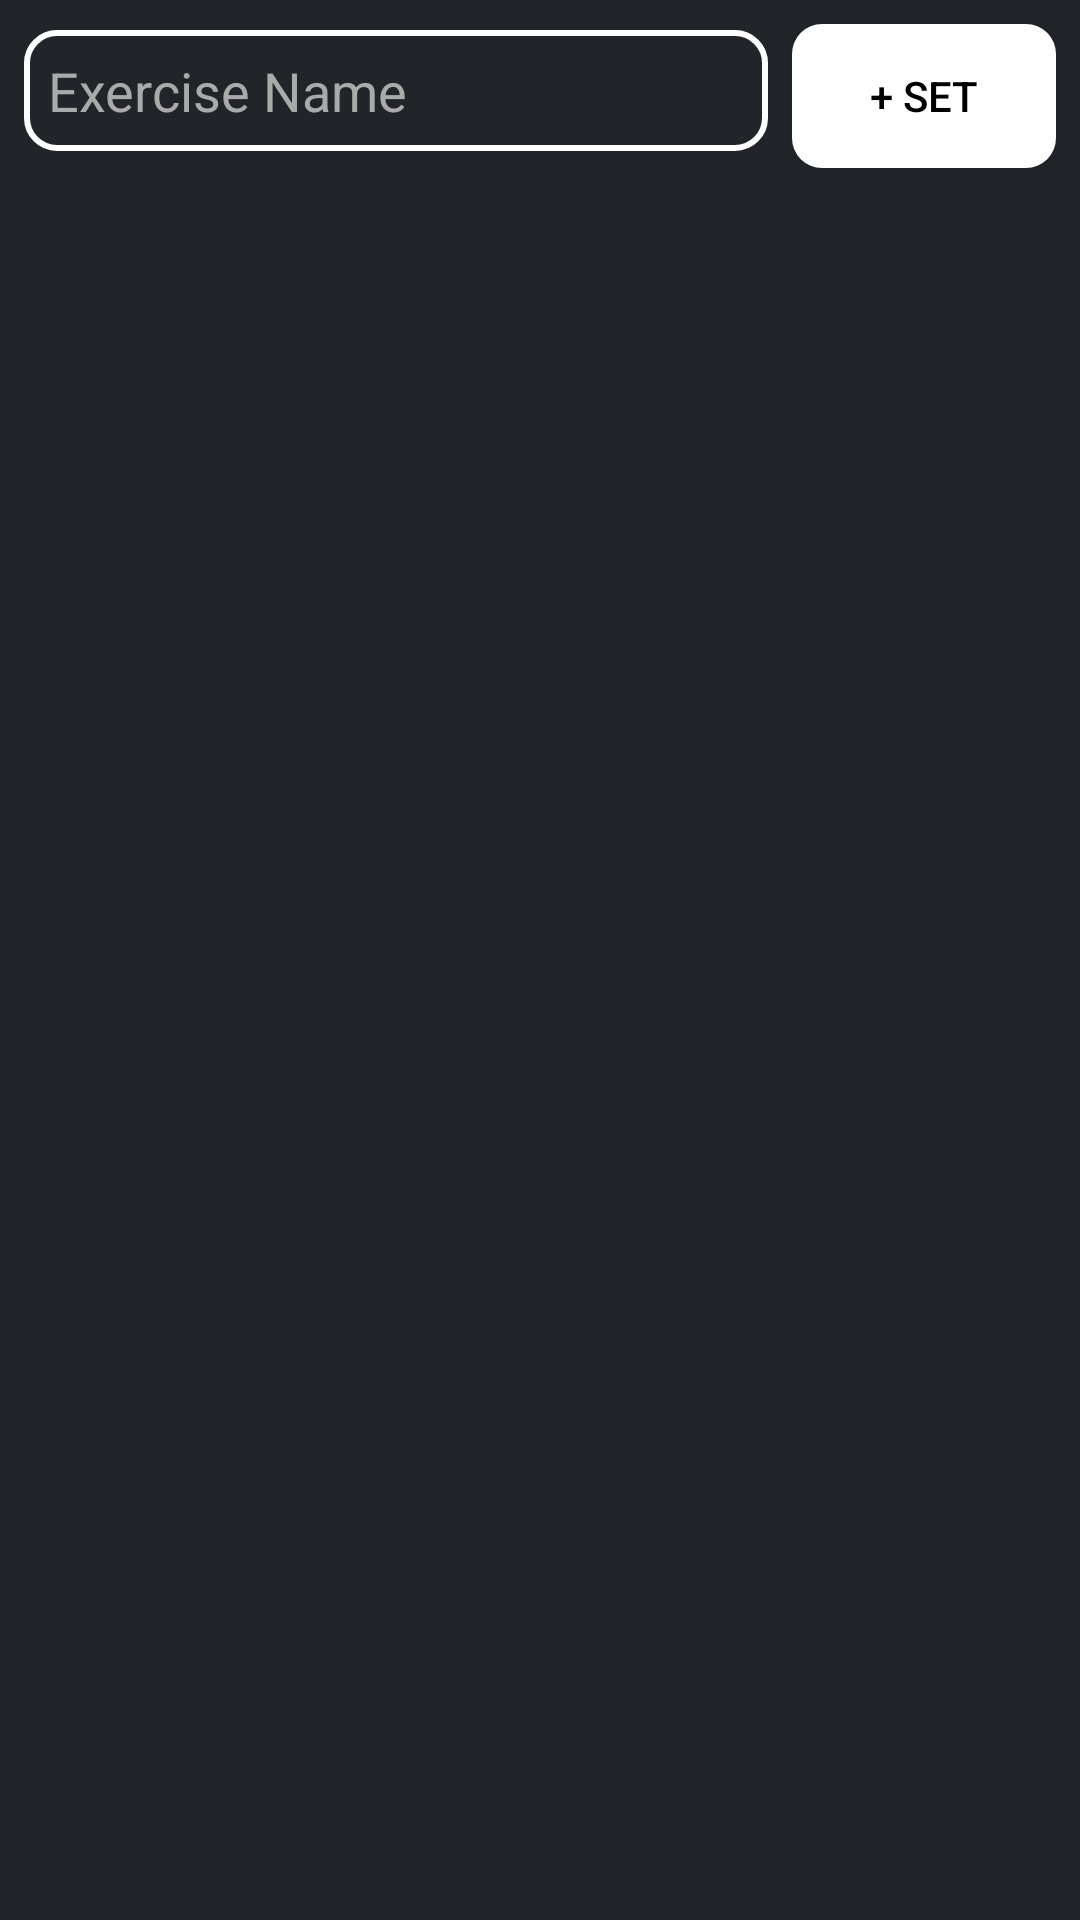

Android layout source for this screen:
<!-- AndroidManifest.xml: application theme Theme.AppCompat.DayNight.NoActionBar -->
<!-- res/layout/exercise_item.xml -->
<?xml version="1.0" encoding="utf-8"?>
<LinearLayout xmlns:android="http://schemas.android.com/apk/res/android"
    android:layout_width="match_parent"
    android:layout_height="wrap_content"
    android:orientation="vertical"
    android:padding="8dp"
    android:background="#212529"
    android:layout_marginVertical="4dp"
    android:elevation="2dp">

    <LinearLayout
        android:layout_width="match_parent"
        android:layout_height="wrap_content"
        android:orientation="horizontal">

        <EditText
            android:id="@+id/exerciseNameEditText"
            android:layout_width="0dp"
            android:layout_height="wrap_content"
            android:layout_weight="1"
            android:hint="Exercise Name"
            android:textColor="#ffffff"
            android:textColorHint="#aaaaaa"
            android:background="@drawable/container_border_outline"
            android:padding="8dp"
            android:textSize="18sp" />

        <Button
            android:id="@+id/addSetButton"
            android:layout_width="wrap_content"
            android:layout_height="wrap_content"
            android:text="+ Set"
            android:background="@drawable/btn_shape_capsule"
            android:backgroundTint="#ffffff"
            android:textColor="#000000"
            android:textSize="14sp"
            android:layout_marginStart="8dp" />

    </LinearLayout>

    <androidx.recyclerview.widget.RecyclerView
        android:id="@+id/setsRecyclerView"
        android:layout_width="match_parent"
        android:layout_height="wrap_content"
        android:layout_marginTop="8dp"
        android:background="@drawable/container_border_outline" />

</LinearLayout>
<!-- resources referenced by this layout -->
<resources>
  <!-- drawable btn_shape_capsule (drawable) -->
  <?xml version="1.0" encoding="utf-8"?>
  <selector xmlns:android="http://schemas.android.com/apk/res/android">
  
      <item android:state_pressed="true">
          <shape android:shape="rectangle">
  
              <solid android:color="#212529" />
              <corners android:radius="10dp" />
  
          </shape>
  
      </item>
      <item>
          <shape android:shape="rectangle">
              <solid android:color="#212529" />
              <corners android:radius="10dp" />
          </shape>
  
      </item>
  
  </selector>
  <!-- drawable container_border_outline (drawable) -->
  <?xml version="1.0" encoding="utf-8"?>
  <shape xmlns:android="http://schemas.android.com/apk/res/android">
      <solid android:color="@android:color/transparent" />
      <stroke
          android:width="2dp"
          android:color="#FFFFFF" /> 
      <corners android:radius="10dp"/> 
  </shape>
</resources>
